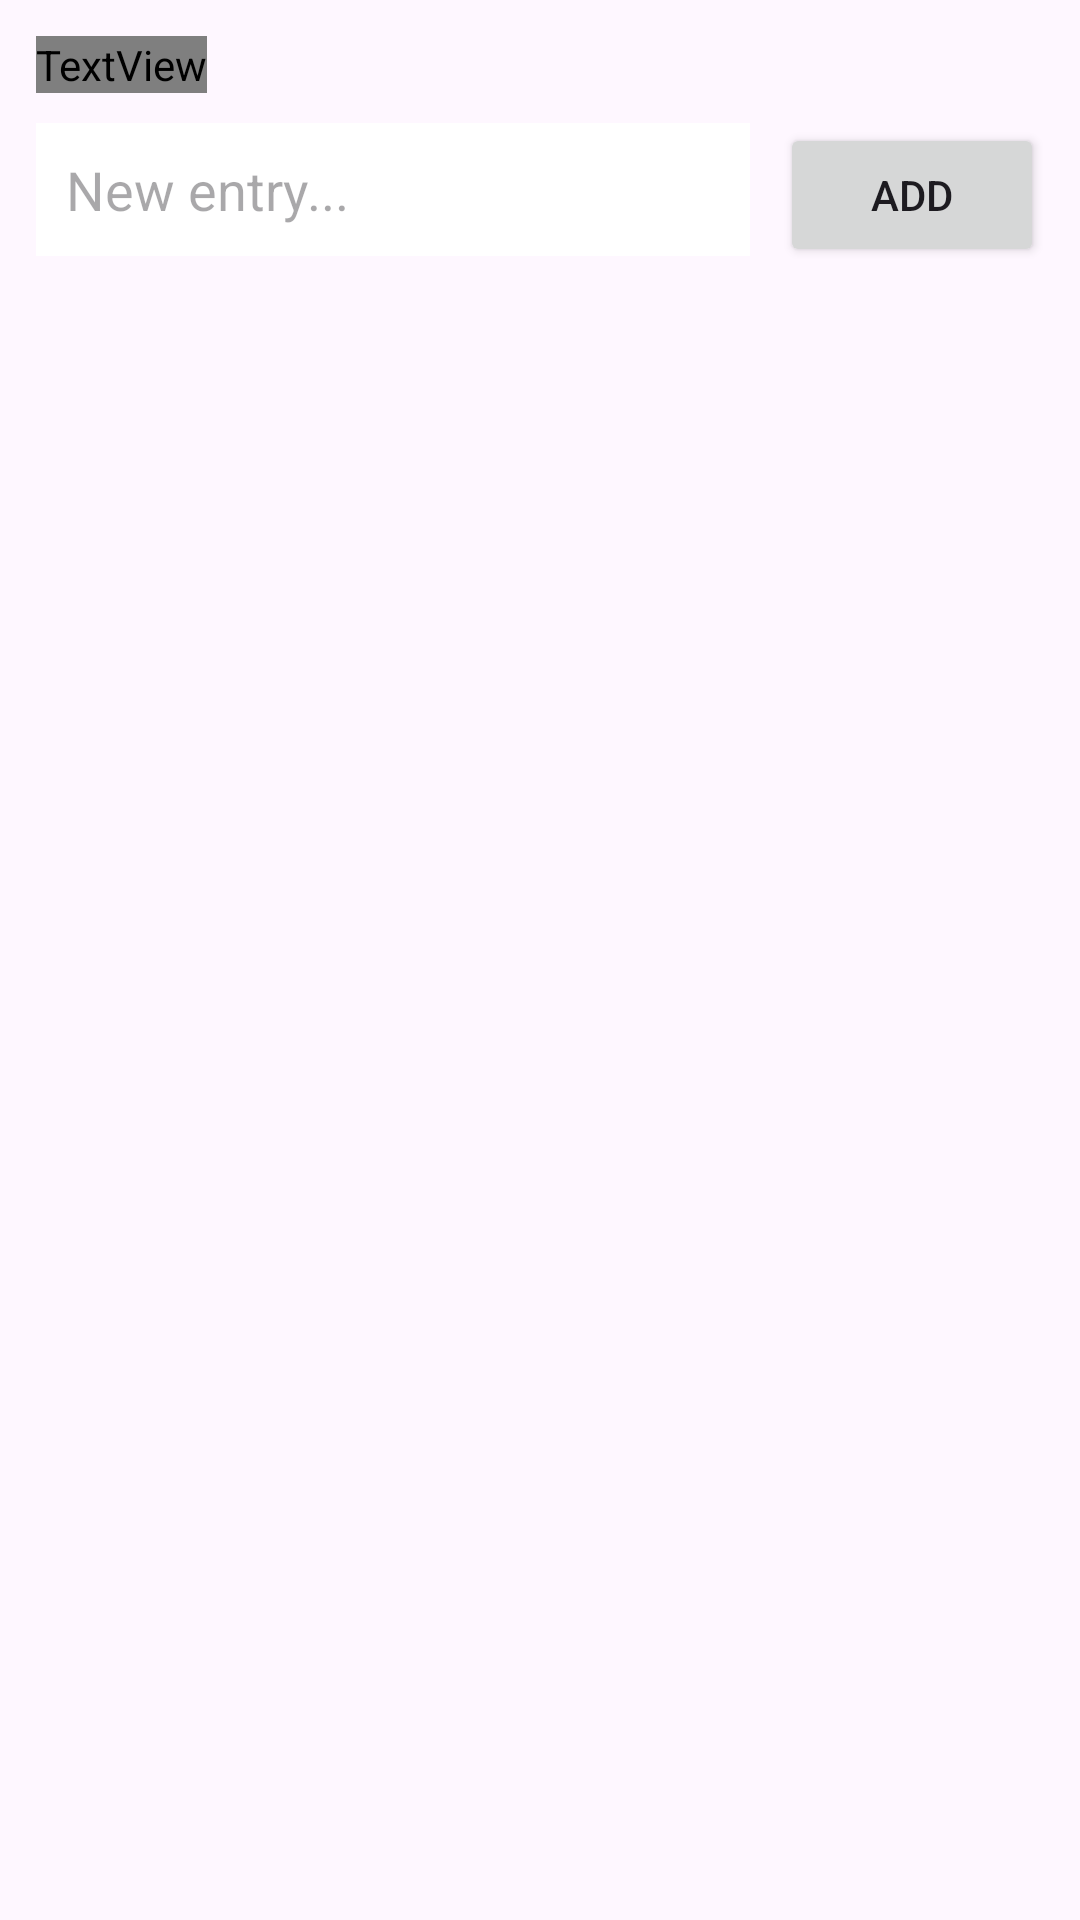

Layout XML and referenced resources for this Android screen:
<!-- AndroidManifest.xml: application theme Theme.KitchenKompanion -->
<!-- res/layout/fragment_todo.xml -->
<?xml version="1.0" encoding="utf-8"?>
<LinearLayout
    xmlns:android="http://schemas.android.com/apk/res/android"
    android:layout_width="match_parent"
    android:layout_height="match_parent"
    android:orientation="vertical"
    android:background="@color/todo_pink"
    android:padding="12dp">

    <TextView
        android:id="@+id/todoTitle"
        android:layout_width="wrap_content"
        android:layout_height="wrap_content"
        android:text="-To Do List-"
        android:textStyle="bold"
        android:textSize="34sp"
        android:textColor="@color/todo_black"
        android:fontFamily="serif"
        android:layout_marginBottom="10dp"/>

    <LinearLayout
        android:layout_width="match_parent"
        android:layout_height="wrap_content"
        android:orientation="horizontal"
        android:layout_marginBottom="10dp">

        <EditText
            android:id="@+id/todoInput"
            android:layout_width="0dp"
            android:layout_height="wrap_content"
            android:layout_weight="1"
            android:hint="New entry..."
            android:background="@android:color/white"
            android:padding="10dp"/>

        <Button
            android:id="@+id/addButton"
            android:layout_width="wrap_content"
            android:layout_height="wrap_content"
            android:text="Add"
            android:layout_marginStart="10dp"/>
    </LinearLayout>

    <androidx.recyclerview.widget.RecyclerView
        android:id="@+id/todoRecycler"
        android:layout_width="match_parent"
        android:layout_height="0dp"
        android:layout_weight="1"
        android:padding="6dp"/>
</LinearLayout>
<!-- resources referenced by this layout -->
<resources>
  <style name="Theme.KitchenKompanion" parent="Theme.Material3.DayNight.NoActionBar">
          
          <item name="colorPrimary">@color/purple_500</item>
          <item name="colorOnPrimary">@color/white</item>
          
          <item name="colorSecondary">@color/teal_200</item>
          <item name="colorOnSecondary">@color/black</item>
          
          <item name="android:statusBarColor">?attr/colorPrimaryVariant</item>
      </style>
  <color name="purple_500">#FF6200EE</color>
  <color name="white">#FFFFFFFF</color>
  <color name="teal_200">#FF03DAC5</color>
  <color name="black">#FF000000</color>
</resources>
